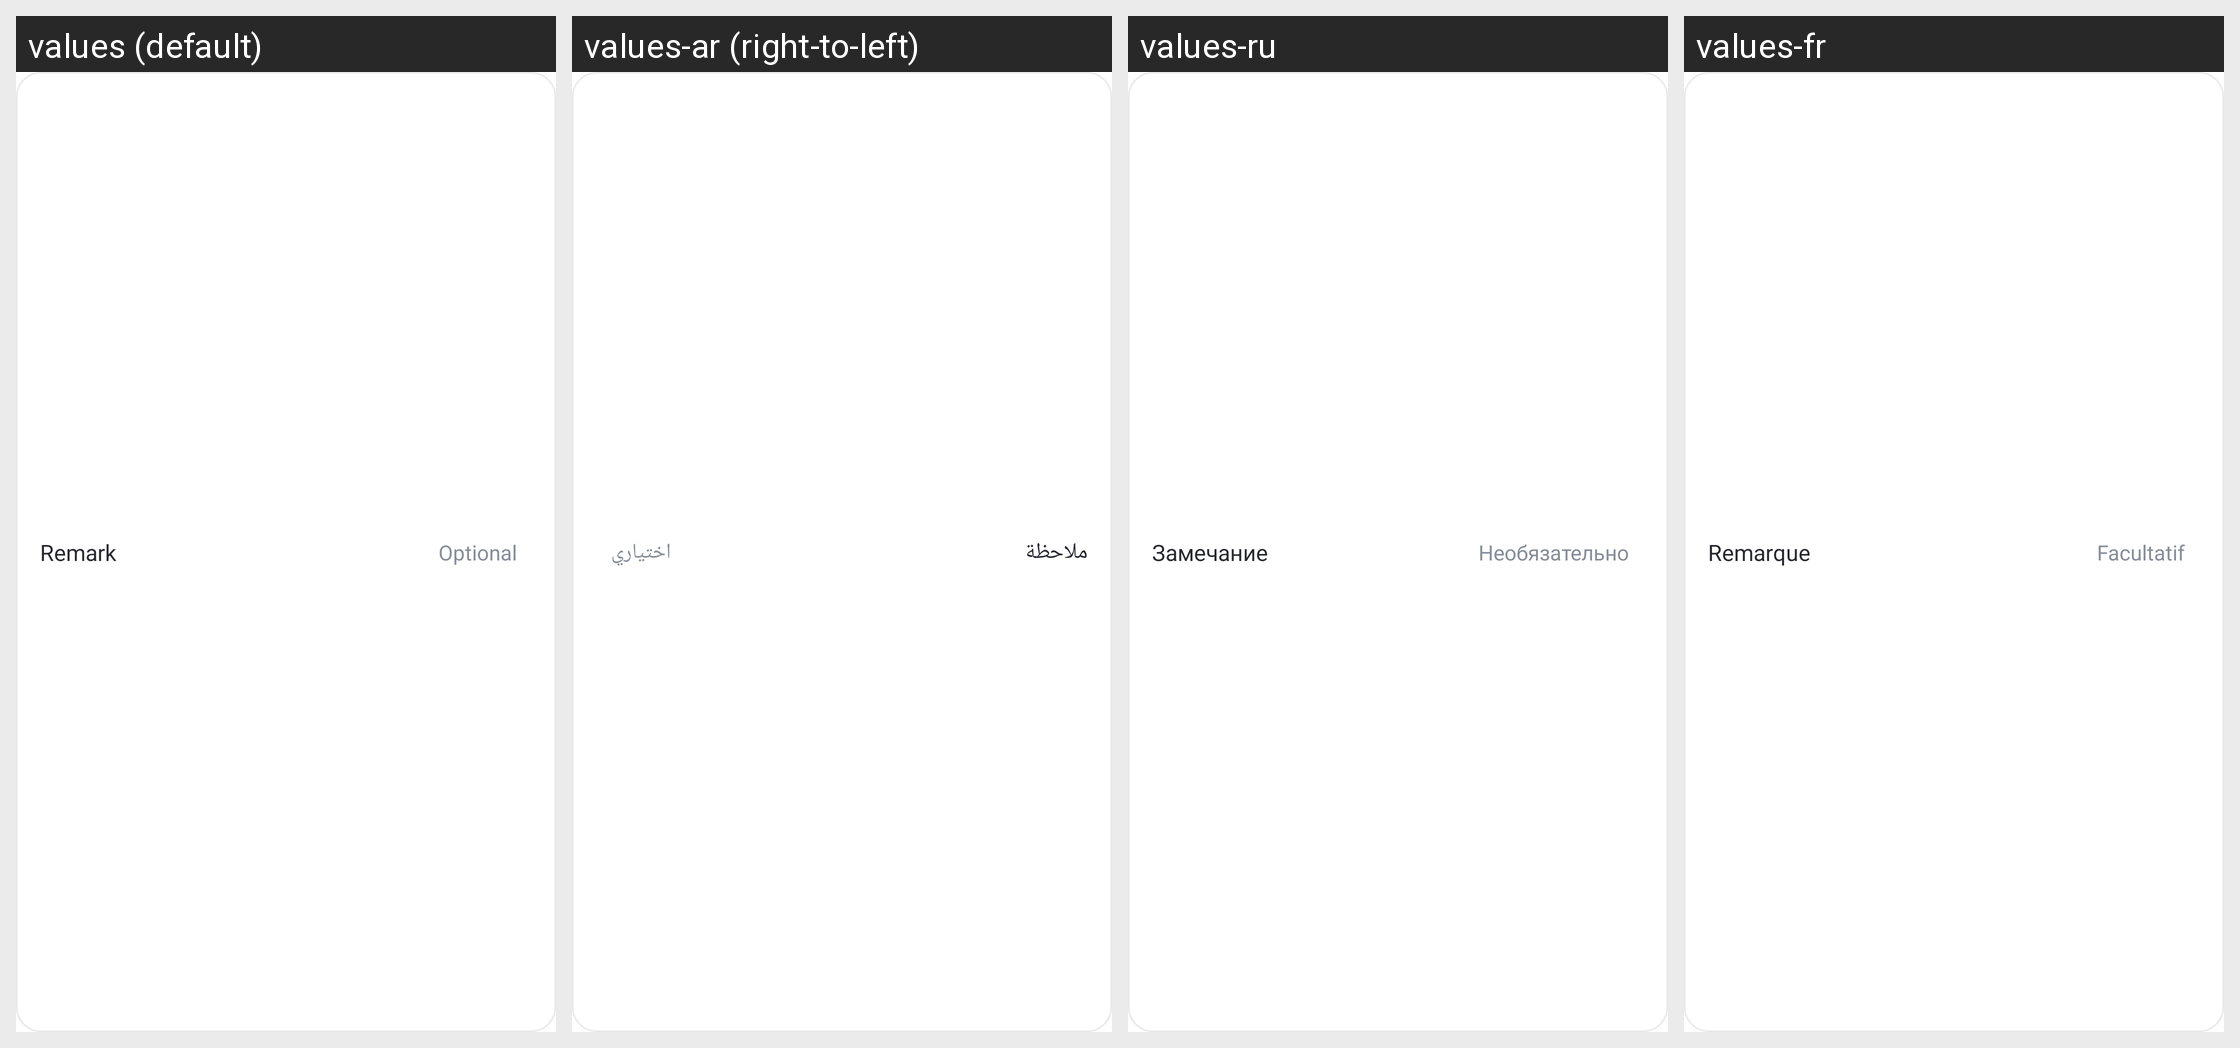

Locale-by-locale string values for the Android screen shown in this grid:
Android screen res/layout/usage_limit_toggle_preference.xml rendered under 4 locales, left to right: values (default), values-ar (right-to-left), values-ru, values-fr. Device: Nexus 5 (rendered at 1080×1920; each locale shown at half size, 540×960, under a caption strip naming it); theme AppTheme.
Other locales in the repository, not shown: values-af, values-am, values-as, values-az, values-be, values-bg, values-bn, values-bs, values-ca, values-cs, values-da, values-de, values-el, values-en-rCA, values-en-rGB, values-en-rIN, values-en-rXC, values-es, values-es-rUS, values-et, values-eu, values-fa, values-fi, values-fr-rCA, values-gl, values-gu, values-hr, values-hu, values-hy, values-in, values-is, values-it, values-iw, values-ja, values-ka, values-kk, values-km, values-kn, values-ko, values-ky, values-lo, values-lt, values-lv, values-mk, values-ml, values-mn, values-mr, values-ms, values-my, values-nb, values-ne, values-nl, values-or, values-pa, values-pl, values-pt, values-pt-rBR, values-pt-rPT, values-ro, values-si, values-sk, values-sl, values-sq, values-sr, values-sv, values-sw, values-ta, values-te, values-th, values-tl, values-tr, values-uk, values-ur, values-uz, values-vi, values-zh-rCN, values-zh-rHK, values-zh-rTW, values-zu.
Strings drawn on this screen, with the default value and each locale's value (text and hints the layout hard-codes, and strings that could not be matched under every locale, appear in the picture but are not listed):

Parent_Downtime_Remark
  values: Remark
  values-ar: ملاحظة
  values-ru: Замечание
  values-fr: Remarque

Parent_UsageLimit_Name_Placeholder
  values: Optional
  values-ar: اختياري
  values-ru: Необязательно
  values-fr: Facultatif
